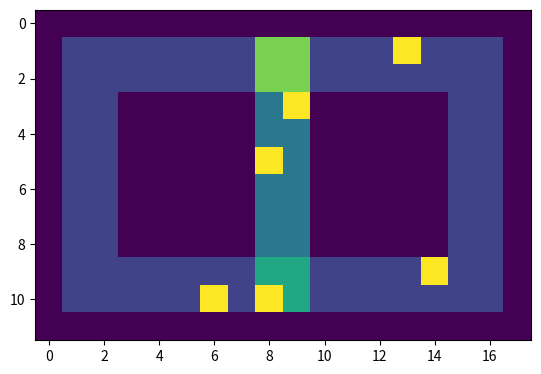

Reproduce this figure in Python.
from __future__ import annotations
import numpy as np
from copy import deepcopy
import matplotlib.pyplot as plt
from enum import Enum

from matplotlib import animation
from matplotlib.animation import FuncAnimation


class Direction(Enum):
    RIGHT = (0, 1)
    DOWN = (1, 0)
    LEFT = (0, -1)
    UP = (-1, 0)

    def is_left_turn(self, other: Direction):
        return [self, other] in [
            [Direction.UP, Direction.LEFT],
            [Direction.LEFT, Direction.DOWN],
            [Direction.DOWN, Direction.RIGHT],
            [Direction.RIGHT, Direction.UP]
        ]

    def opposite(self):
        return {
            Direction.RIGHT: Direction.LEFT,
            Direction.DOWN: Direction.UP,
            Direction.LEFT: Direction.RIGHT,
            Direction.UP: Direction.DOWN
        }[self]

class GridWorldEnv:
    def __init__(self, render_mode=None):
        self.map = np.array([
            [0, 0, 0, 0, 0, 0, 0, 0, 0, 0, 0, 0, 0, 0, 0, 0, 0, 0],
            [0, 1, 1, 1, 1, 1, 1, 1, 1, 1, 1, 1, 1, 1, 1, 1, 1, 0],
            [0, 1, 1, 1, 1, 1, 1, 1, 1, 1, 1, 1, 1, 1, 1, 1, 1, 0],
            [0, 1, 1, 0, 0, 0, 0, 0, 2, 2, 0, 0, 0, 0, 0, 1, 1, 0],
            [0, 1, 1, 0, 0, 0, 0, 0, 2, 2, 0, 0, 0, 0, 0, 1, 1, 0],
            [0, 1, 1, 0, 0, 0, 0, 0, 2, 2, 0, 0, 0, 0, 0, 1, 1, 0],
            [0, 1, 1, 0, 0, 0, 0, 0, 2, 2, 0, 0, 0, 0, 0, 1, 1, 0],
            [0, 1, 1, 0, 0, 0, 0, 0, 2, 2, 0, 0, 0, 0, 0, 1, 1, 0],
            [0, 1, 1, 0, 0, 0, 0, 0, 2, 2, 0, 0, 0, 0, 0, 1, 1, 0],
            [0, 1, 1, 1, 1, 1, 1, 1, 1, 1, 1, 1, 1, 1, 1, 1, 1, 0],
            [0, 1, 1, 1, 1, 1, 1, 1, 1, 1, 1, 1, 1, 1, 1, 1, 1, 0],
            [0, 0, 0, 0, 0, 0, 0, 0, 0, 0, 0, 0, 0, 0, 0, 0, 0, 0],
        ])

        n, m = self.map.shape
        self.day = 0

        self.map_obs = self.map[self.map >= 1]

        self.vehicles = [
            Vehicle(self, 10, 5, Direction.RIGHT),
            Vehicle(self, 9, 15, Direction.LEFT),
            Vehicle(self, 1, 14, Direction.LEFT),
            Vehicle(self, 10, 7, Direction.RIGHT),
            Vehicle(self, 4, 8, Direction.DOWN),
            Vehicle(self, 4, 9, Direction.UP),
        ]

        # Top left corner of junction
        self.junctions = [
            Junction(1, 8, [(1, Direction.LEFT), (1, Direction.RIGHT), (1, Direction.DOWN)], 1),
            Junction(9, 8, [(1, Direction.LEFT), (1, Direction.RIGHT), (1, Direction.UP)]),
            # Junction(9, 8, [(1, Direction.LEFT), (1, Direction.UP)]),
        ]

        # Pseudjunctions
        self.corner_roads = {
            (1, 1): Direction.DOWN,
            (2, 2): Direction.RIGHT,
            (n-2, 1): Direction.RIGHT,
            (n-3, 2): Direction.UP,
            (n-2, m-2): Direction.UP,
            (n-3, m-3): Direction.LEFT,
            (1, m-2): Direction.LEFT,
            (2, m-3): Direction.DOWN
        }

    def step(self) -> int:
        """
        Makes simulation and returns how many vehicles were moved
        :return: reward
        """
        self.day += 1
        vehicles_moved = 0
        for vehicle in self.vehicles:
            if vehicle.move():
                vehicles_moved += 1
        return vehicles_moved

    def change_random_lights(self):
        for junction in self.junctions:
            junction.state = np.random.randint(0, 2)

    def render(self):
        temp = deepcopy(self.map)

        for vehicle in self.vehicles:
            temp[vehicle.i, vehicle.j] = 5

        plt.matshow(temp)
        plt.show()

    def render_junctions(self, map_to_edit):
        for junction in self.junctions:
            map_to_edit[junction.i:junction.i+2, junction.j:junction.j+2] = 3 + junction.state

    def animate(self, n=1000):
        fig, ax = plt.subplots()

        ims = []
        for i in range(n):
            self.step()
            temp = deepcopy(self.map)
            self.render_junctions(temp)
            for vehicle in self.vehicles:
                temp[vehicle.i, vehicle.j] = 5
            im = ax.imshow(temp, animated=True)
            if i == 0:
                ax.imshow(temp)  # show an initial one first
            if self.day % 10 == 0:
                self.change_random_lights()
            ims.append([im])

        ani = animation.ArtistAnimation(fig, ims, interval=200, blit=True,
                                        repeat_delay=1000)

        plt.show()


class Junction:
    def __init__(self, top_i, top_j, valid_turns, state=0):
        self.i = top_i
        self.j = top_j
        # 0 - left / right, 1 - up / down
        self.valid_turns = valid_turns
        self.state = state

    def is_in_junction(self, i, j):
        return self.i <= i <= self.i + 1 and self.j <= j <= self.j + 1

    def get_random_turn(self, from_direction):
        valid_turns = [turn for turn in self.valid_turns if turn[1] != from_direction.opposite()]
        total = sum([turn[0] for turn in valid_turns])
        return np.random.choice(list(map(lambda x: x[1], valid_turns)), p=[turn[0]/total for turn in valid_turns])


class Vehicle:
    def __init__(self, world: GridWorldEnv, i: int, j: int, start_direction: Direction) -> None:
        self.world = world
        self.i = i
        self.j = j

        self.direction = start_direction
        self.temp_direction = None

    def move(self):
        self.find_direction()
        temp_direction = self.direction.value

        if self.temp_direction:
            if self.direction.is_left_turn(self.temp_direction):
                temp_direction = self.direction.value[0] + self.temp_direction.value[0], self.direction.value[1] + self.temp_direction.value[1]
            else:
                temp_direction = self.temp_direction.value
            self.direction = self.temp_direction
            self.temp_direction = None

        next_i, next_j = self.i + temp_direction[0], self.j + temp_direction[1]

        # Other vehicles
        for vehicle in self.world.vehicles:
            if vehicle.i == next_i and vehicle.j == next_j:
                return False

        # On the junction
        is_in_junction = False
        for junction in self.world.junctions:
            if junction.is_in_junction(self.i, self.j):
                pass
                is_in_junction = True

        # Want to entry junctions
        if not is_in_junction:
            for junction in self.world.junctions:
                if not junction.is_in_junction(next_i, next_j): continue

                if junction.state == 0:
                    if self.direction not in [Direction.LEFT, Direction.RIGHT]:
                        return False
                else:
                    if self.direction not in [Direction.DOWN, Direction.UP]:
                        return False

                if self.temp_direction is None:
                    self.temp_direction = junction.get_random_turn(self.direction)

        # Road
        assert self.world.map[next_i, next_j] >= 1

        self.i, self.j = next_i, next_j
        return True

    def find_direction(self):
        for i1, j1 in self.world.corner_roads:
            if self.i == i1 and self.j == j1:
                self.direction = self.world.corner_roads[(i1, j1)]

    def __repr__(self):
        return f"Vehicle({self.i}, {self.j}, {self.direction})"


if __name__ == '__main__':
    env = GridWorldEnv()
    # for i in range(10):
    #     print(env.step())
    #     env.render()
    env.animate(300)

